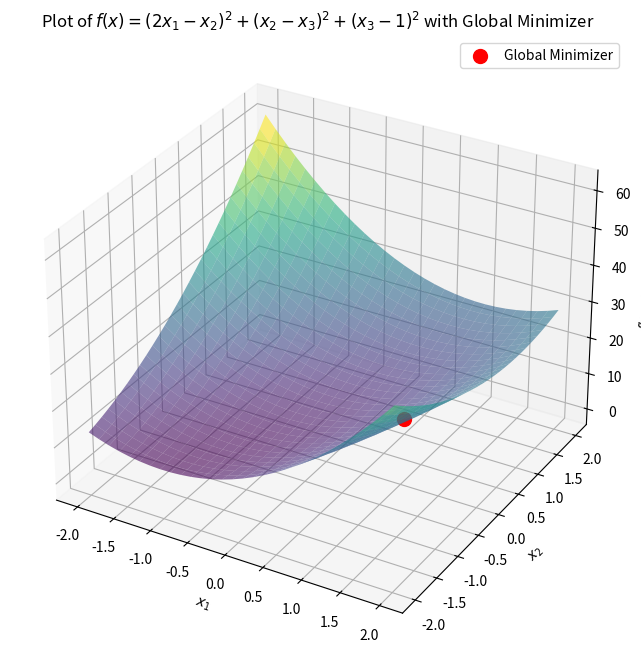

Write Python code to recreate this figure.
from scipy.optimize import minimize
import numpy as np
import matplotlib.pyplot as plt


def f2(x):
    return (2*x[0] - x[1])**2 + (x[1] - x[2])**2 + (x[2] - 1)**2


# For f2, since it's a multivariate function, we'll need to provide an initial guess for each variable
initial_guess = [0, 0, 0]
minimizer_f2 = minimize(f2, initial_guess)


# Since f2 is a multivariate function, we'll plot it in 3D
from mpl_toolkits.mplot3d import Axes3D
X1, X2, X3 = np.meshgrid(np.linspace(-2, 2, 30), np.linspace(-2, 2, 30), np.linspace(-2, 2, 30))
Y = f2([X1, X2, X3])

fig = plt.figure(figsize=(12, 8))
ax = fig.add_subplot(111, projection='3d')
ax.scatter(minimizer_f2.x[0], minimizer_f2.x[1], minimizer_f2.fun, color='red', label='Global Minimizer', s=100)
ax.plot_surface(X1[:, :, 0], X2[:, :, 0], Y[:, :, 0], cmap='viridis', alpha=0.6)
ax.set_title('Plot of $f(x) = (2x_1 - x_2)^2 + (x_2 - x_3)^2 + (x_3 - 1)^2$ with Global Minimizer')
ax.set_xlabel('$x_1$')
ax.set_ylabel('$x_2$')
ax.set_zlabel('$f(x_1, x_2, x_3)$')
ax.legend()
plt.savefig('globalmin.pdf')

# Output the minimizers and maximizers for
print(minimizer_f2)
